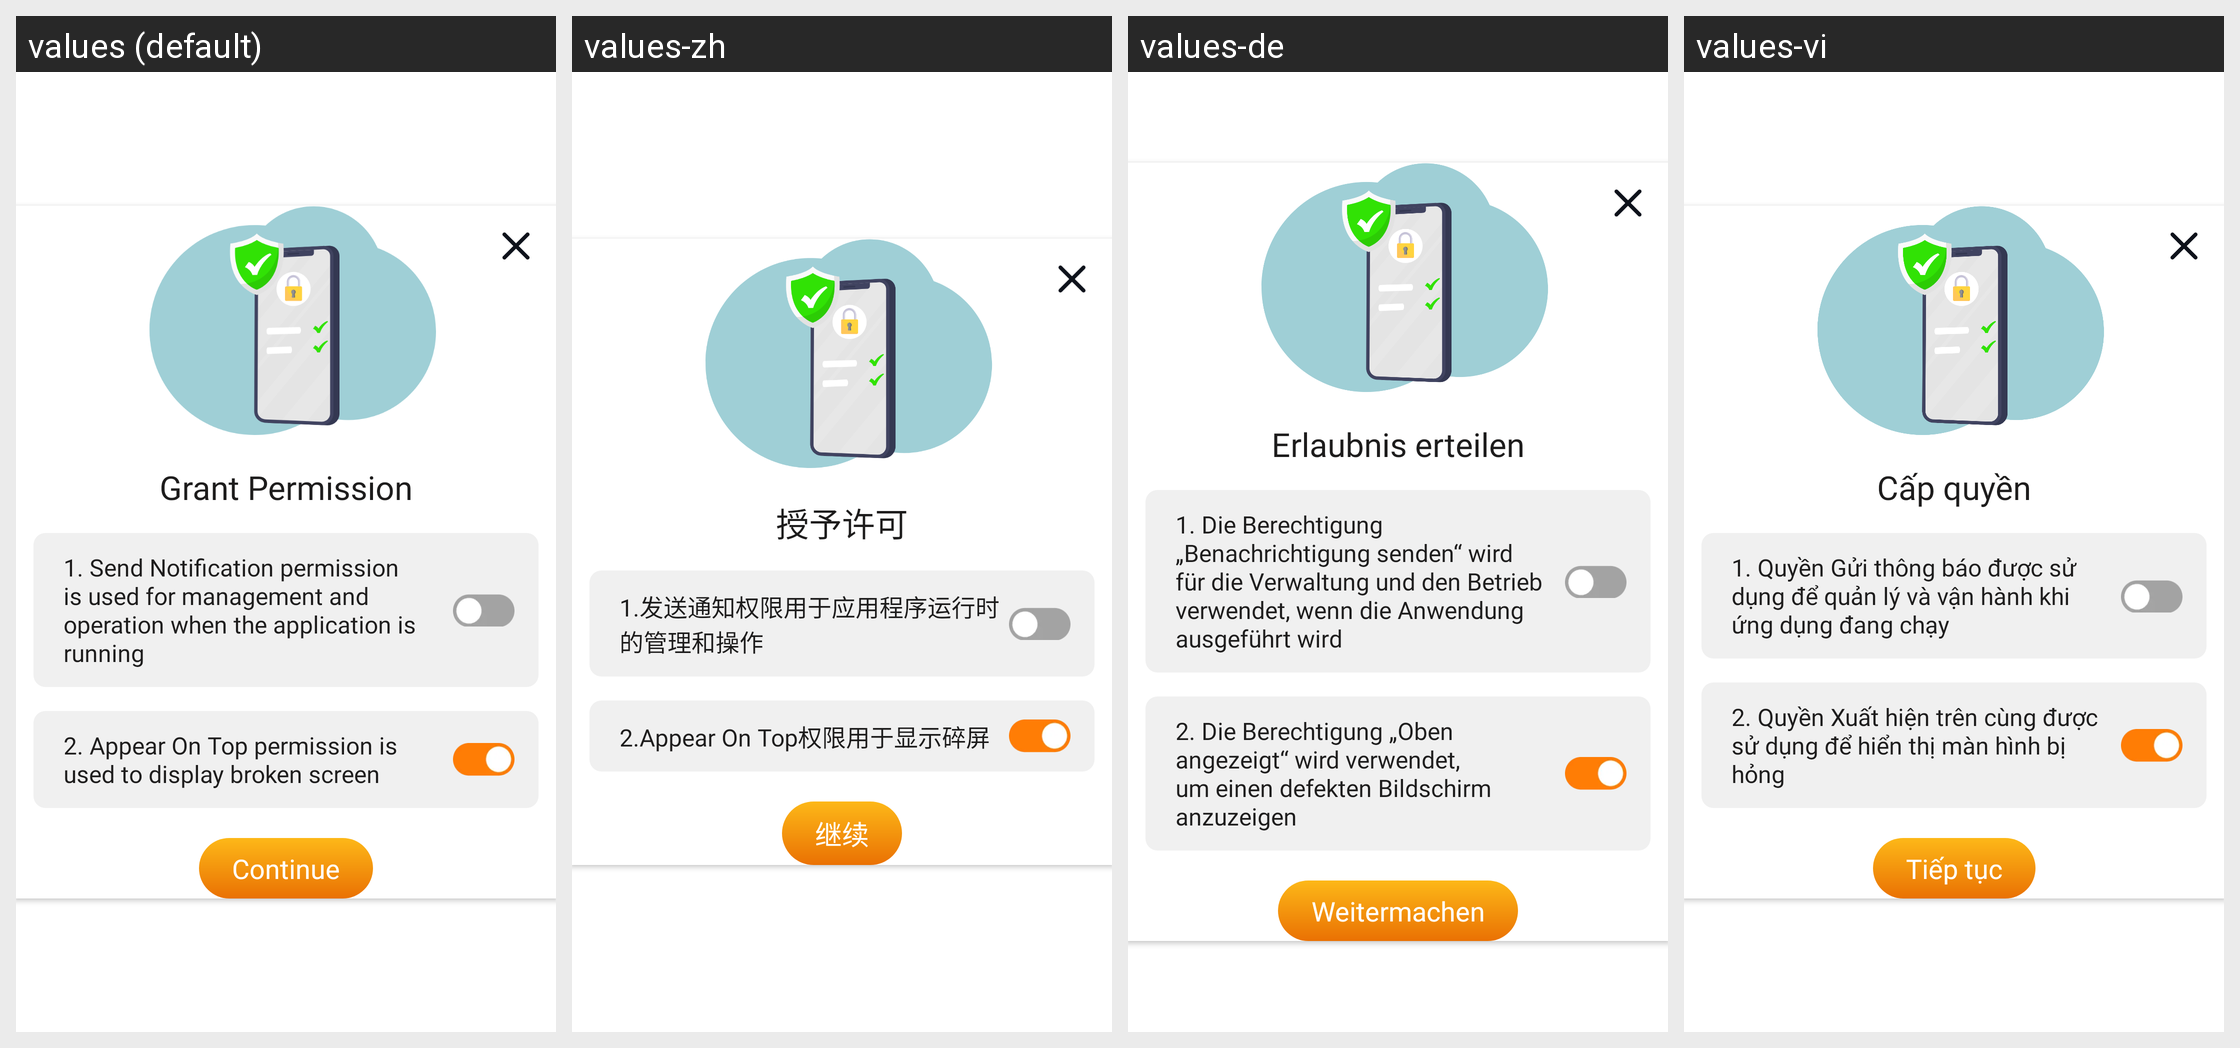

For this localized Android screen grid, give each drawn string resource with its value in every locale shown.
Android screen res/layout/dialog_request_two_permission.xml rendered under 4 locales, left to right: values (default), values-zh, values-de, values-vi. Device: Nexus 5 (rendered at 1080×1920; each locale shown at half size, 540×960, under a caption strip naming it); theme Theme.BrokenGlass.
Other locales in the repository, not shown: values-en, values-fr, values-hi, values-in, values-it, values-ja, values-ko, values-nl, values-pt, values-tr.
Strings drawn on this screen, with the default value and each locale's value (text and hints the layout hard-codes, and strings that could not be matched under every locale, appear in the picture but are not listed):

grant_permission
  values: Grant Permission
  values-zh: 授予许可
  values-de: Erlaubnis erteilen
  values-vi: Cấp quyền

send_notifi
  values: 1. Send Notification permission is used for management and operation when the application is running
  values-zh: 1.发送通知权限用于应用程序运行时的管理和操作
  values-de: 1. Die Berechtigung „Benachrichtigung senden“ wird für die Verwaltung und den Betrieb verwendet, wenn die Anwendung ausgeführt wird
  values-vi: 1. Quyền Gửi thông báo được sử dụng để quản lý và vận hành khi ứng dụng đang chạy

appear_on_top_per
  values: 2. Appear On Top permission is used to display broken screen
  values-zh: 2.Appear On Top权限用于显示碎屏
  values-de: 2. Die Berechtigung „Oben angezeigt“ wird verwendet, um einen defekten Bildschirm anzuzeigen
  values-vi: 2. Quyền Xuất hiện trên cùng được sử dụng để hiển thị màn hình bị hỏng

continue_
  values: Continue
  values-zh: 继续
  values-de: Weitermachen
  values-vi: Tiếp tục
